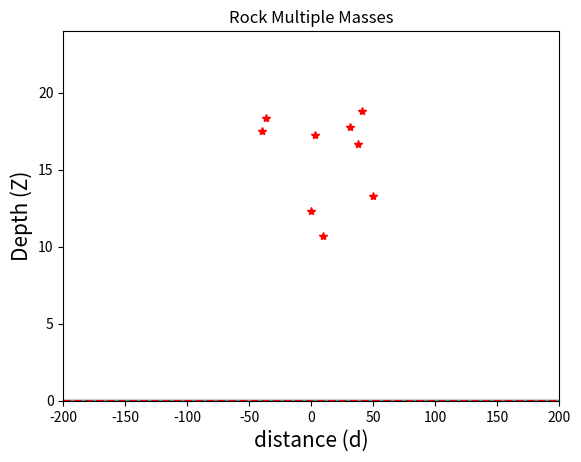

Write the Python code that produced this figure.
#!/usr/bin/env python
# coding: utf-8

# In[1]:


import numpy as np
import matplotlib.pyplot as plt


# ## Point Mass<br>
# we derived the vertical component of the gravitational acceleration due to a point mass with mass m as:
# 
# $\Delta_g = \frac {Gmz}{(x^2+z^2)^{3/2}}$
# 

# In[2]:


#Assuming a ponit mass 
start = 500
N = 4000.0
G = 6.76e-11
x = np.linspace(-(start),(start),(start*2+1))
m = 1550.0
Zi = 175             
di = -1             

delta_g=0.0*x
for tau in x:
    delta_g[x==tau] = ((G*m*Zi / (((tau-di)**2+Zi**2)**(3/2))))*10**(6)

plt.plot(x,delta_g)
plt.xlabel('distance (x)',fontsize=15)
plt.ylabel('Gravitational Accel.$\Delta_g$',fontsize=15)
plt.title('Ponit Mass Gravitational Acceleration')


# ## Complex Body with Multiple Point Masses<br>
# We can approximate the body with complex shape as a distribution of point masses. 
# The gravitational attraction of the body is then nothing more than the sum of the gravitational attractions of all of 
# the individual point masses as illustrated below.
# If there are N point masses, this equation can be written more compactly in mathematical notation, this sum can be written as:
# 
# $\Delta_g = \sum_{i=0}^N \frac {Gmz_i}{((x-d_i)^2+z_i^2)^{3/2}}$
# 
# where z represents the depth of burial of each point mass, d represents the horizontal position of each point mass, 
# and x represents the horizontal position of the observation point. Only the first three terms have been written in 
# this equation. There is, in actuality, one term in this expression for each point mass.
# 
# ![title](image.jpg)

# In[3]:


#Assuming a mass of 3x3point square
start = 200
N = 1000.0

G = 6.76e-11

x = np.linspace(-(start),(start),(start*2+1))
m = 1.0
#assum these values for Zi
#Zi = np.array([4.0,4.0,4.0,6.0,6.0,6.0,8.0,8.0,8.0])
#Zi = np.array([4.0,8.0,14.0,16.0,9.0,10.0,18.0,28.0,15.0])
Zi = np.random.rand(9,1)*10+10
#assum these values for di
#di = np.array([-1.0,0.0,1.0,-1.0,0.0,1.0,-1.0,0.0,1.0])
#di = np.array([-5.0,0.0,1.0,-10.0,4.0,21.0,-31.0,4.0,51.0])
di = np.random.rand(9,1)*100-50
#%%
delta_g=0.0*x
delta_g1=0.0*x
delta_g2=0.0*x
delta_g3=0.0*x
delta_g4=0.0*x
delta_g5=0.0*x
delta_g6=0.0*x
delta_g7=0.0*x
delta_g8=0.0*x
delta_g0=0.0*x

for tau in x:
    delta_g[x==tau] = np.sum(G*m*Zi / (((tau-di)**2+Zi**2)**(3/2)))
    delta_g1[x==tau] = (G*m*Zi[1] / (((tau-di[1])**2+Zi[1]**2)**(3/2)))
    delta_g2[x==tau] = (G*m*Zi[2] / (((tau-di[2])**2+Zi[2]**2)**(3/2)))
    delta_g3[x==tau] = (G*m*Zi[3] / (((tau-di[3])**2+Zi[3]**2)**(3/2)))
    delta_g4[x==tau] = (G*m*Zi[4] / (((tau-di[4])**2+Zi[4]**2)**(3/2)))
    delta_g5[x==tau] = (G*m*Zi[5] / (((tau-di[5])**2+Zi[5]**2)**(3/2)))
    delta_g6[x==tau] = (G*m*Zi[6] / (((tau-di[6])**2+Zi[6]**2)**(3/2)))
    delta_g7[x==tau] = (G*m*Zi[7] / (((tau-di[7])**2+Zi[7]**2)**(3/2)))
    delta_g8[x==tau] = (G*m*Zi[8] / (((tau-di[8])**2+Zi[8]**2)**(3/2)))
    delta_g0[x==tau] = (G*m*Zi[0] / (((tau-di[0])**2+Zi[0]**2)**(3/2)))
    
plt.plot(x,delta_g0)
plt.plot(x,delta_g1)
plt.plot(x,delta_g2)
plt.plot(x,delta_g3)
plt.plot(x,delta_g4)

plt.plot(x,delta_g5)
plt.plot(x,delta_g6)
plt.plot(x,delta_g7)
plt.plot(x,delta_g8)

plt.plot(x,delta_g,'r--')
plt.xlabel('distance (x)',fontsize=15)
plt.ylabel('Gravitational Accel.$\Delta_g$',fontsize=15)
plt.title('Multiple Ponit Mass Gravitational Acceleration')


# In[4]:
#%%

plt.plot(di,Zi,'r*')
plt.xlim([-start, start])
plt.ylim([0, 5+np.ceil(max(Zi))])
plt.xlabel('distance (d)',fontsize=15)
plt.ylabel('Depth (Z)',fontsize=15)
plt.title('Rock Multiple Masses')

